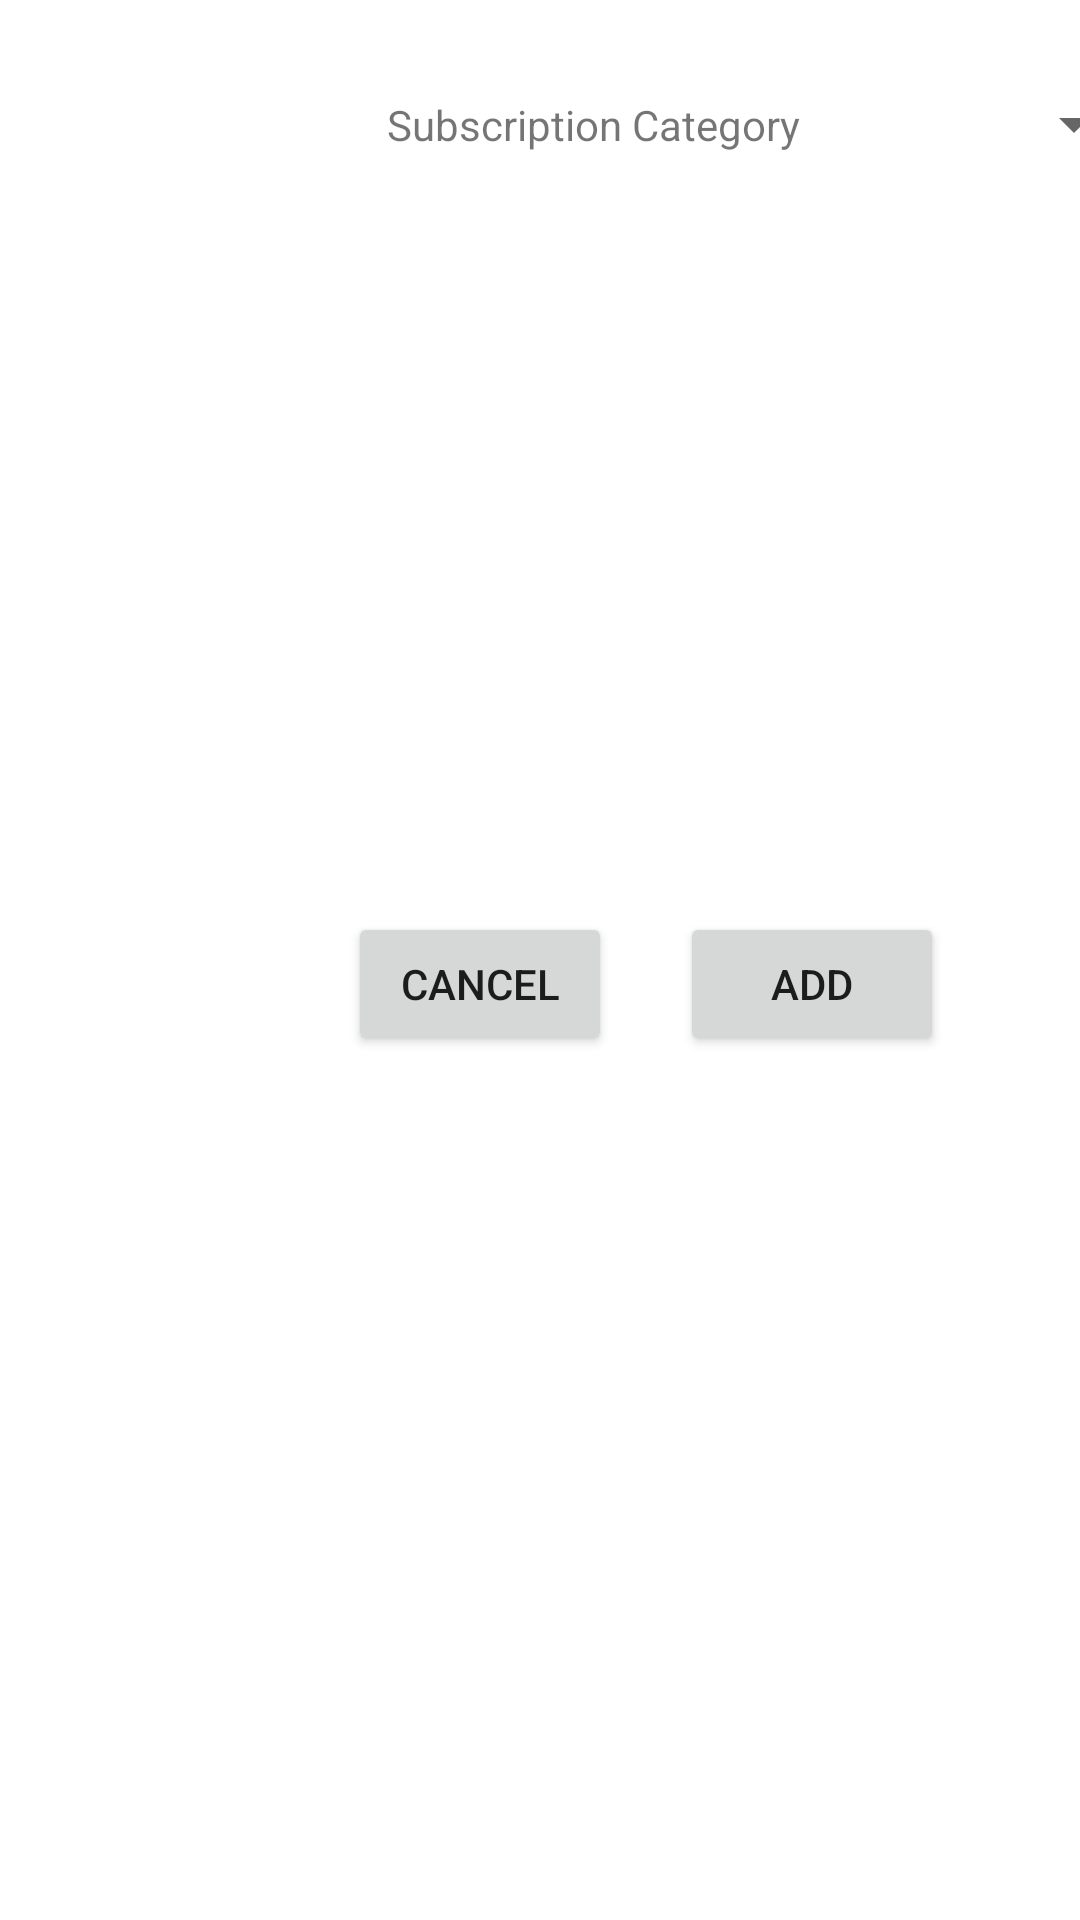

The Android layout XML behind this screen, and the referenced resources:
<!-- AndroidManifest.xml: application theme Theme.SubWisely -->
<!-- res/layout/activity_add_subs.xml -->
<?xml version="1.0" encoding="utf-8"?>
<androidx.constraintlayout.widget.ConstraintLayout xmlns:android="http://schemas.android.com/apk/res/android"
    xmlns:app="http://schemas.android.com/apk/res-auto"
    xmlns:tools="http://schemas.android.com/tools"
    android:layout_width="match_parent"
    android:layout_height="match_parent"
    tools:context=".Add_subs">


    <TextView
        android:id="@+id/subCategory"
        android:layout_width="wrap_content"
        android:layout_height="wrap_content"
        android:text="Subscription Category"
        app:layout_constraintBottom_toBottomOf="@+id/subSpinner"
        app:layout_constraintEnd_toEndOf="@+id/subSpinner"
        app:layout_constraintHorizontal_bias="0.477"
        app:layout_constraintStart_toStartOf="@+id/subSpinner"
        app:layout_constraintTop_toTopOf="@+id/subSpinner" />

    <Spinner
        android:id="@+id/subSpinner"
        android:layout_width="358dp"
        android:layout_height="35dp"
        android:layout_marginStart="24dp"
        android:layout_marginTop="24dp"
        android:layout_marginEnd="24dp"
        app:layout_constraintEnd_toEndOf="parent"
        app:layout_constraintHorizontal_bias="0.0"
        app:layout_constraintStart_toStartOf="parent"
        app:layout_constraintTop_toTopOf="parent" />

    <Button
        android:id="@+id/cancelButton"
        android:layout_width="wrap_content"
        android:layout_height="wrap_content"
        android:layout_marginStart="116dp"
        android:layout_marginTop="304dp"
        android:text="Cancel"
        app:layout_constraintStart_toStartOf="parent"
        app:layout_constraintTop_toTopOf="parent" />

    <Button
        android:id="@+id/addButton"
        android:layout_width="wrap_content"
        android:layout_height="wrap_content"
        android:layout_marginTop="304dp"
        android:layout_marginEnd="36dp"
        android:text="Add"
        app:layout_constraintEnd_toEndOf="parent"
        app:layout_constraintHorizontal_bias="0.707"
        app:layout_constraintStart_toEndOf="@+id/cancelButton"
        app:layout_constraintTop_toTopOf="parent" />

</androidx.constraintlayout.widget.ConstraintLayout>
<!-- resources referenced by this layout -->
<resources>
  <style name="Theme.SubWisely" parent="Theme.MaterialComponents.DayNight.DarkActionBar">
          
          <item name="colorPrimary">@color/purple_500</item>
          <item name="colorPrimaryVariant">@color/purple_700</item>
          <item name="colorOnPrimary">@color/white</item>
          
          <item name="colorSecondary">@color/teal_200</item>
          <item name="colorSecondaryVariant">@color/teal_700</item>
          <item name="colorOnSecondary">@color/black</item>
          
          <item name="android:statusBarColor" tools:targetApi="l">?attr/colorPrimaryVariant</item>
          
      </style>
  <color name="purple_500">#FF6200EE</color>
  <color name="purple_700">#FF3700B3</color>
  <color name="white">#FFFFFFFF</color>
  <color name="teal_200">#FF03DAC5</color>
  <color name="teal_700">#FF018786</color>
  <color name="black">#FF000000</color>
</resources>
